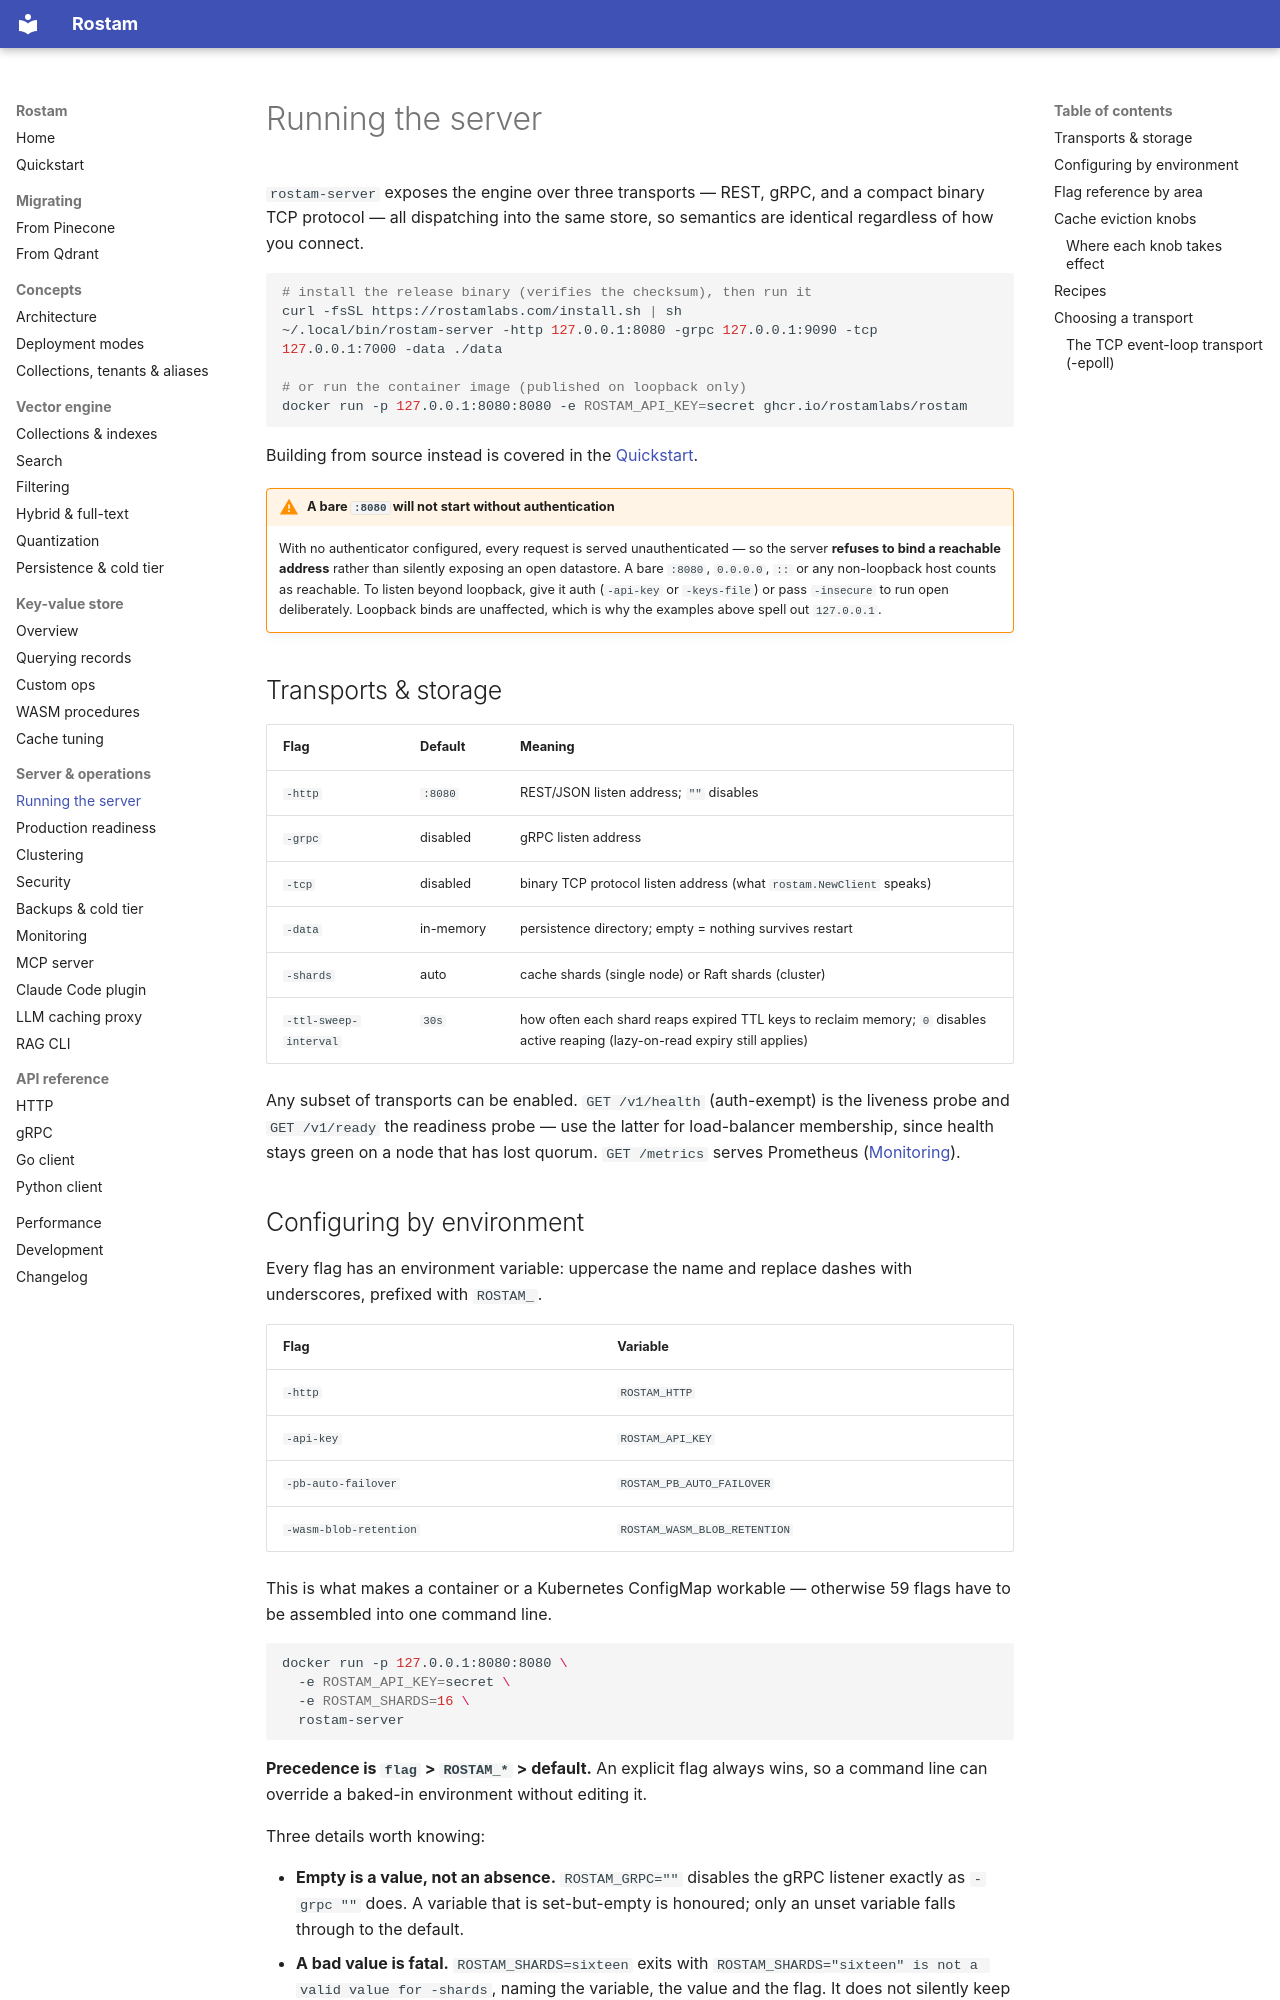

repository: rostamlabs/rostam · page: server/running/index.html · generator: mkdocs

# Running the server

`rostam-server` exposes the engine over three transports — REST, gRPC, and a
compact binary TCP protocol — all dispatching into the same store, so semantics
are identical regardless of how you connect.

```sh
# install the release binary (verifies the checksum), then run it
curl -fsSL https://rostamlabs.com/install.sh | sh
~/.local/bin/rostam-server -http 127.0.0.1:8080 -grpc 127.0.0.1:9090 -tcp 127.0.0.1:7000 -data ./data

# or run the container image (published on loopback only)
docker run -p 127.0.0.1:8080:8080 -e ROSTAM_API_KEY=secret ghcr.io/rostamlabs/rostam
```

Building from source instead is covered in the
[Quickstart](../quickstart.md#install-the-server).

!!! warning "A bare `:8080` will not start without authentication"

    With no authenticator configured, every request is served unauthenticated —
    so the server **refuses to bind a reachable address** rather than silently
    exposing an open datastore. A bare `:8080`, `0.0.0.0`, `::` or any
    non-loopback host counts as reachable. To listen beyond loopback, give it
    auth (`-api-key` or `-keys-file`) or pass `-insecure` to run open
    deliberately. Loopback binds are unaffected, which is why the examples above
    spell out `127.0.0.1`.

## Transports & storage

| Flag | Default | Meaning |
|---|---|---|
| `-http` | `:8080` | REST/JSON listen address; `""` disables |
| `-grpc` | disabled | gRPC listen address |
| `-tcp` | disabled | binary TCP protocol listen address (what `rostam.NewClient` speaks) |
| `-data` | in-memory | persistence directory; empty = nothing survives restart |
| `-shards` | auto | cache shards (single node) or Raft shards (cluster) |
| `-ttl-sweep-interval` | `30s` | how often each shard reaps expired TTL keys to reclaim memory; `0` disables active reaping (lazy-on-read expiry still applies) |

Any subset of transports can be enabled. `GET /v1/health` (auth-exempt) is the
liveness probe and `GET /v1/ready` the readiness probe — use the latter for
load-balancer membership, since health stays green on a node that has lost
quorum. `GET /metrics` serves Prometheus ([Monitoring](monitoring.md)).

## Configuring by environment

Every flag has an environment variable: uppercase the name and replace dashes
with underscores, prefixed with `ROSTAM_`.

| Flag | Variable |
|---|---|
| `-http` | `ROSTAM_HTTP` |
| `-api-key` | `ROSTAM_API_KEY` |
| `-pb-auto-failover` | `ROSTAM_PB_AUTO_FAILOVER` |
| `-wasm-blob-retention` | `ROSTAM_WASM_BLOB_RETENTION` |

This is what makes a container or a Kubernetes ConfigMap workable — otherwise
59 flags have to be assembled into one command line.

```sh
docker run -p 127.0.0.1:8080:8080 \
  -e ROSTAM_API_KEY=secret \
  -e ROSTAM_SHARDS=16 \
  rostam-server
```

**Precedence is `flag` > `ROSTAM_*` > default.** An explicit flag always wins,
so a command line can override a baked-in environment without editing it.

Three details worth knowing:

- **Empty is a value, not an absence.** `ROSTAM_GRPC=""` disables the gRPC
  listener exactly as `-grpc ""` does. A variable that is set-but-empty is
  honoured; only an unset variable falls through to the default.
- **A bad value is fatal.** `ROSTAM_SHARDS=sixteen` exits with
  `ROSTAM_SHARDS="sixteen" is not a valid value for -shards`, naming the
  variable, the value and the flag. It does not silently keep the default —
  that is how a node ends up running a configuration nobody chose.
- **Secrets are the deliberate exception.** For `-api-key` and
  `-internal-token` the *environment* wins over the flag, because a secret on
  the command line is visible to other local users through `/proc` and lands in
  shell history.
